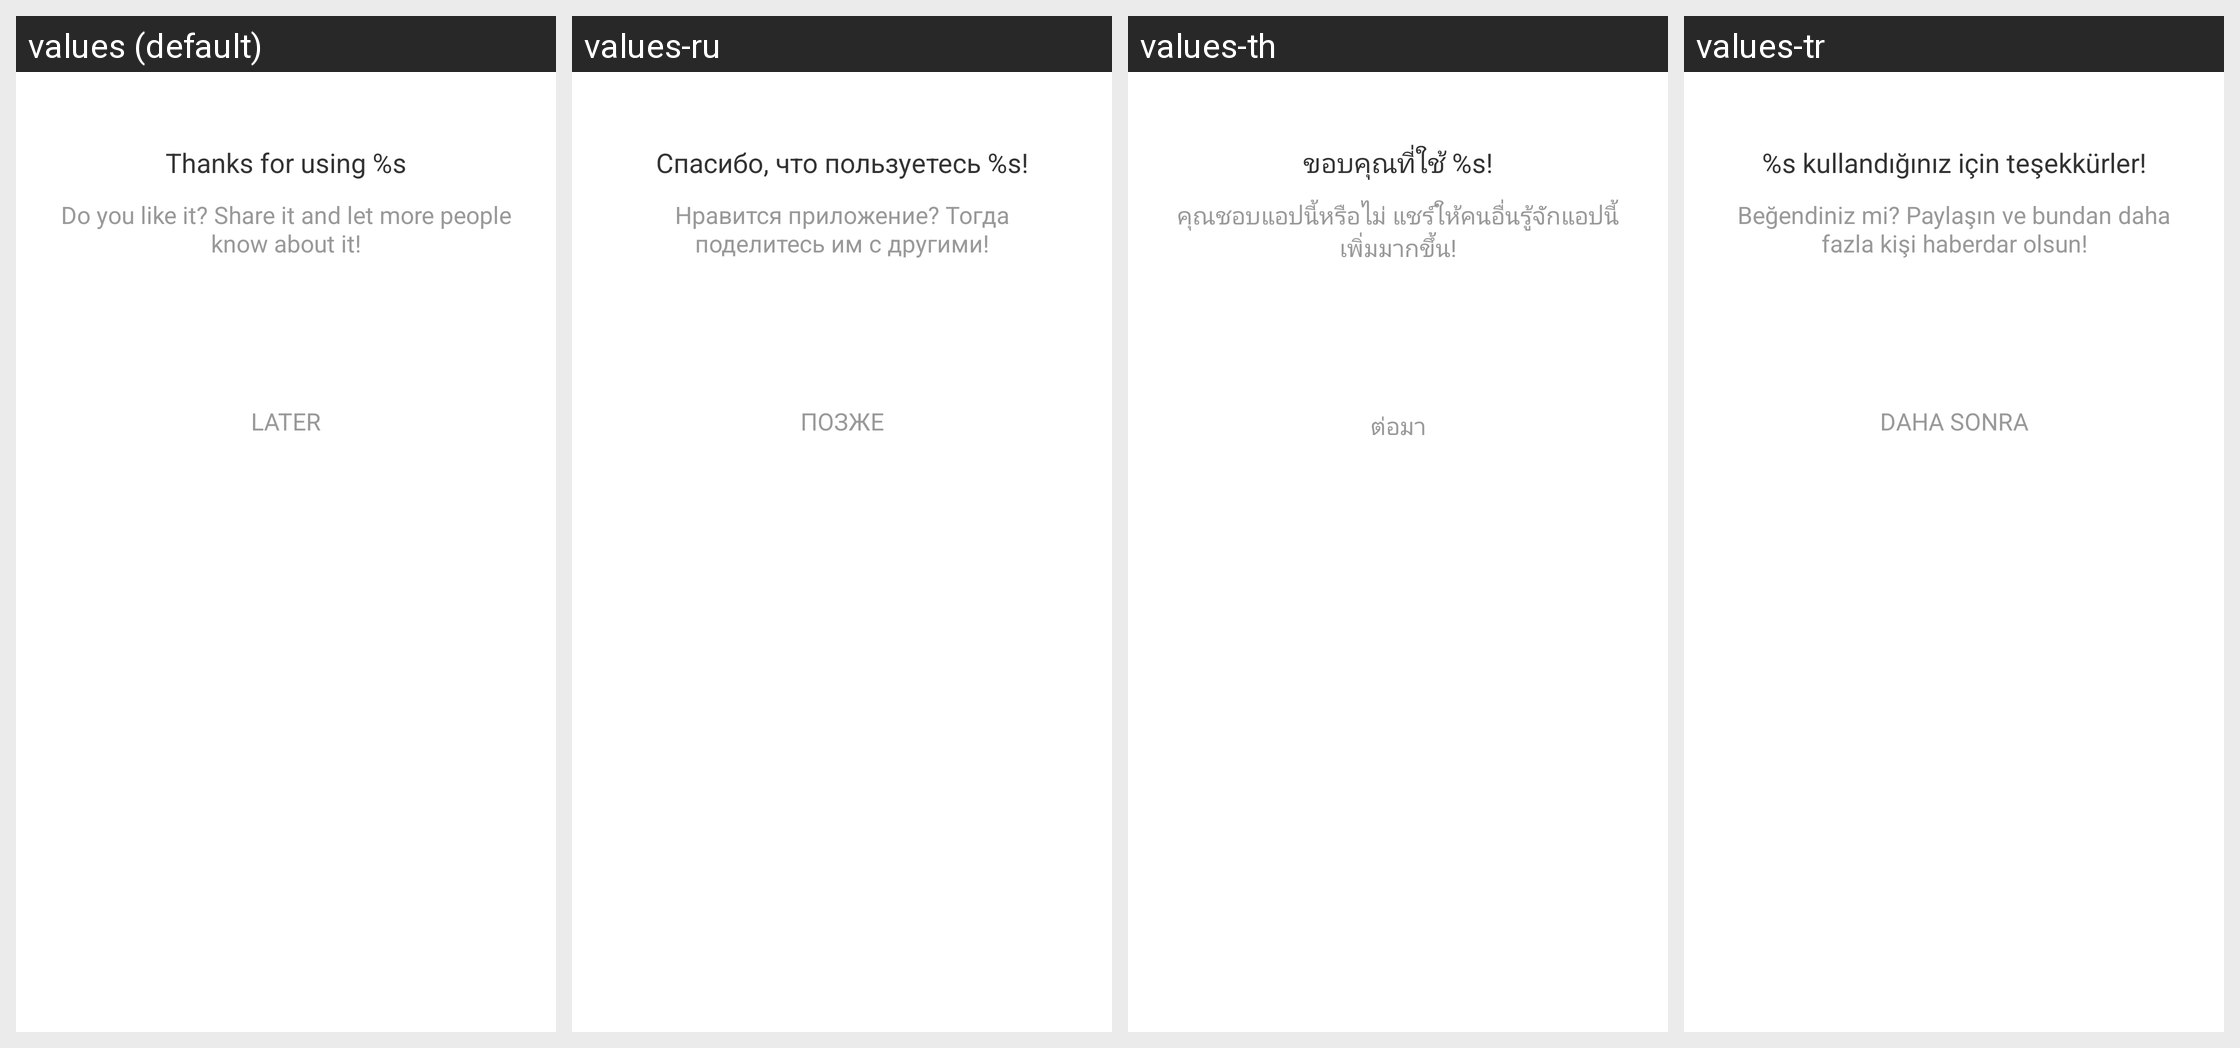

For this localized Android screen grid, give each drawn string resource with its value in every locale shown.
Android screen res/layout/common_share.xml rendered under 4 locales, left to right: values (default), values-ru, values-th, values-tr. Device: Nexus 5 (rendered at 1080×1920; each locale shown at half size, 540×960, under a caption strip naming it); theme Theme.MaterialComponents.DayNight.NoActionBar.
Other locales in the repository, not shown: values-af, values-am, values-ar, values-as, values-az, values-be, values-bg, values-bn, values-bn-rBD, values-bn-rIN, values-bs, values-ca, values-cs, values-da, values-de, values-el, values-en, values-en-rCA, values-en-rGB, values-en-rIN, values-en-rXC, values-es, values-es-rMX, values-es-rUS, values-et, values-eu, values-fa, values-fi, values-fil, values-fr, values-fr-rCA, values-gl, values-gu, values-he, values-hi, values-hr, values-hu, values-hy, values-id, values-in, values-in-rID, values-is, values-it, values-iw, values-ja, values-ka, values-kk, values-km, values-kn, values-kn-rIN, values-ko, values-ky, values-lo, values-lt, values-lv, values-mk, values-ml, values-ml-rIN, values-mn, values-mr, values-ms, values-my, values-nb, values-ne, values-nl, values-no, values-or, values-pa, values-pa-rIN, values-pl, values-pt, values-pt-rBR, values-pt-rPT, values-ro, values-ru-rRU, values-si, values-sk, values-sl, values-sq, values-sr, values-sv, values-sw, values-ta, values-ta-rIN, values-te, values-te-rIN, values-th-rTH, values-tl, values-tl-rPH, values-uk, values-ur, values-ur-rIN, values-uz, values-vi, values-zh, values-zh-rCN, values-zh-rHK, values-zh-rMO, values-zh-rTW, values-zu.
Strings drawn on this screen, with the default value and each locale's value (text and hints the layout hard-codes, and strings that could not be matched under every locale, appear in the picture but are not listed):

APKTOOL_RENAMED_0x7f12037e
  values: Thanks for using %s
  values-ru: Спасибо, что пользуетесь %s!
  values-th: ขอบคุณที่ใช้ %s!
  values-tr: %s kullandığınız için teşekkürler!

APKTOOL_RENAMED_0x7f12037d
  values: Do you like it? Share it and let more people know about it!
  values-ru: Нравится приложение? Тогда поделитесь им с другими!
  values-th: คุณชอบแอปนี้หรือไม่ แชร์ให้คนอื่นรู้จักแอปนี้เพิ่มมากขึ้น!
  values-tr: Beğendiniz mi? Paylaşın ve bundan daha fazla kişi haberdar olsun!

APKTOOL_RENAMED_0x7f1201ad
  values: Later
  values-ru: Позже
  values-th: ต่อมา
  values-tr: Daha sonra
